8-way image classification set "trash" from GitHub (nlhtrung00/trash-classification); label vocabulary: background, Coca-Cola, Fanta, Mirinda, Pepsi, Red Bull, Sprite, Sting.

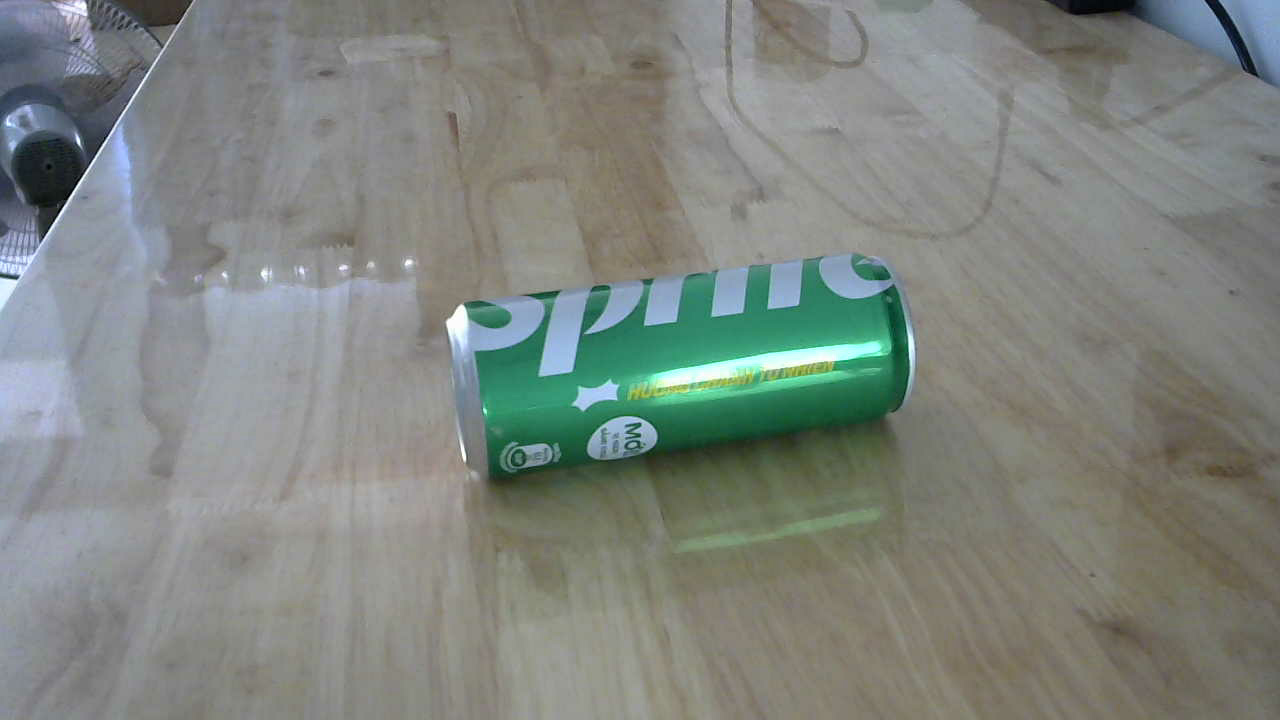
Label: Sprite

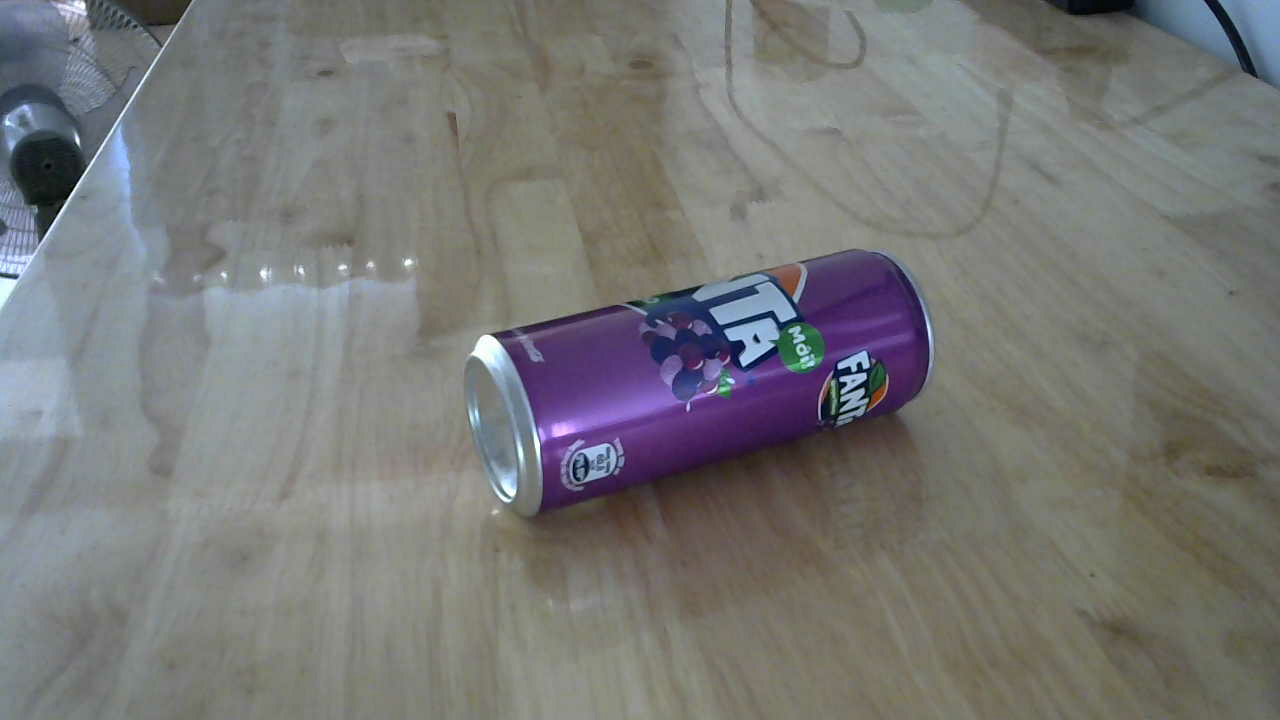
Label: Fanta

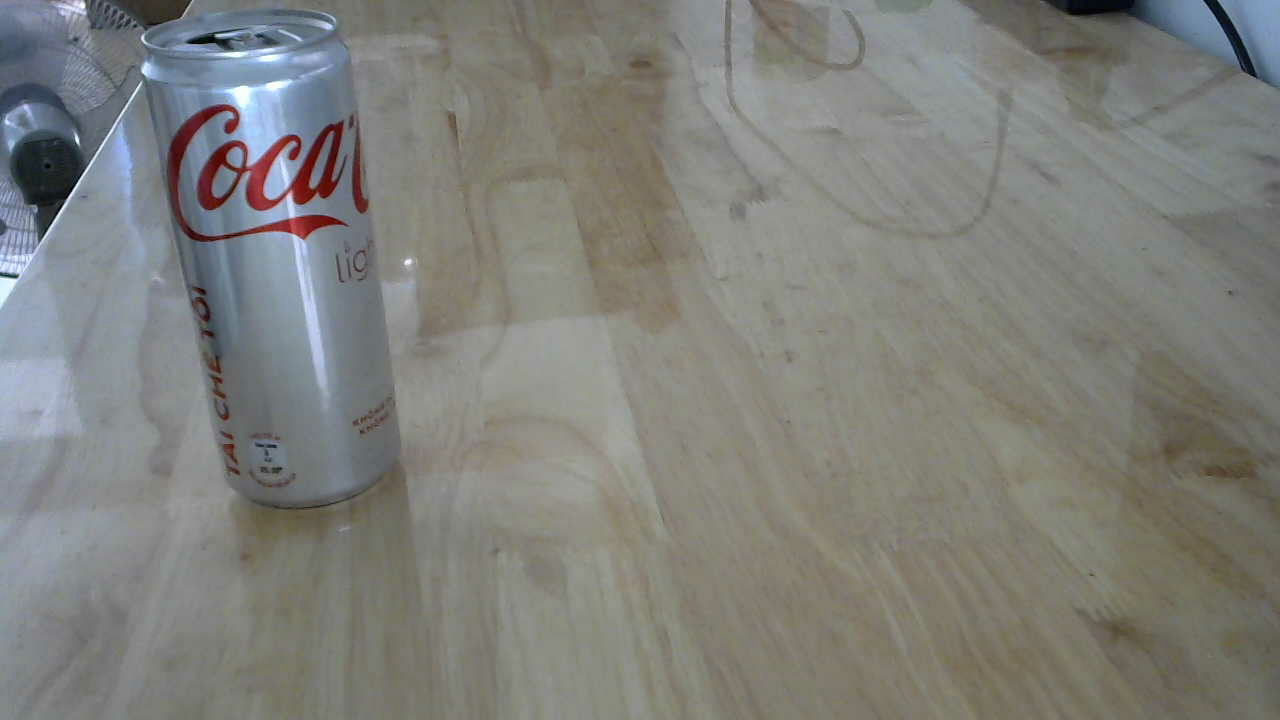
Label: Coca-Cola

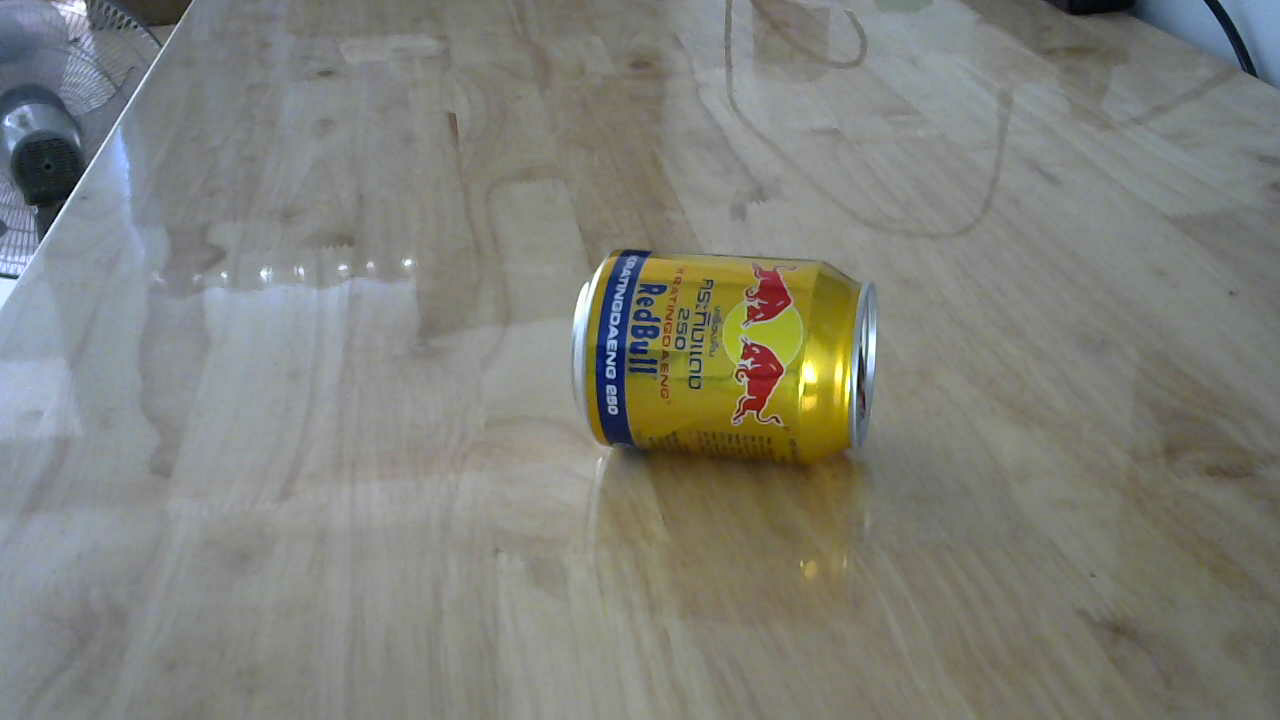
Label: Red Bull

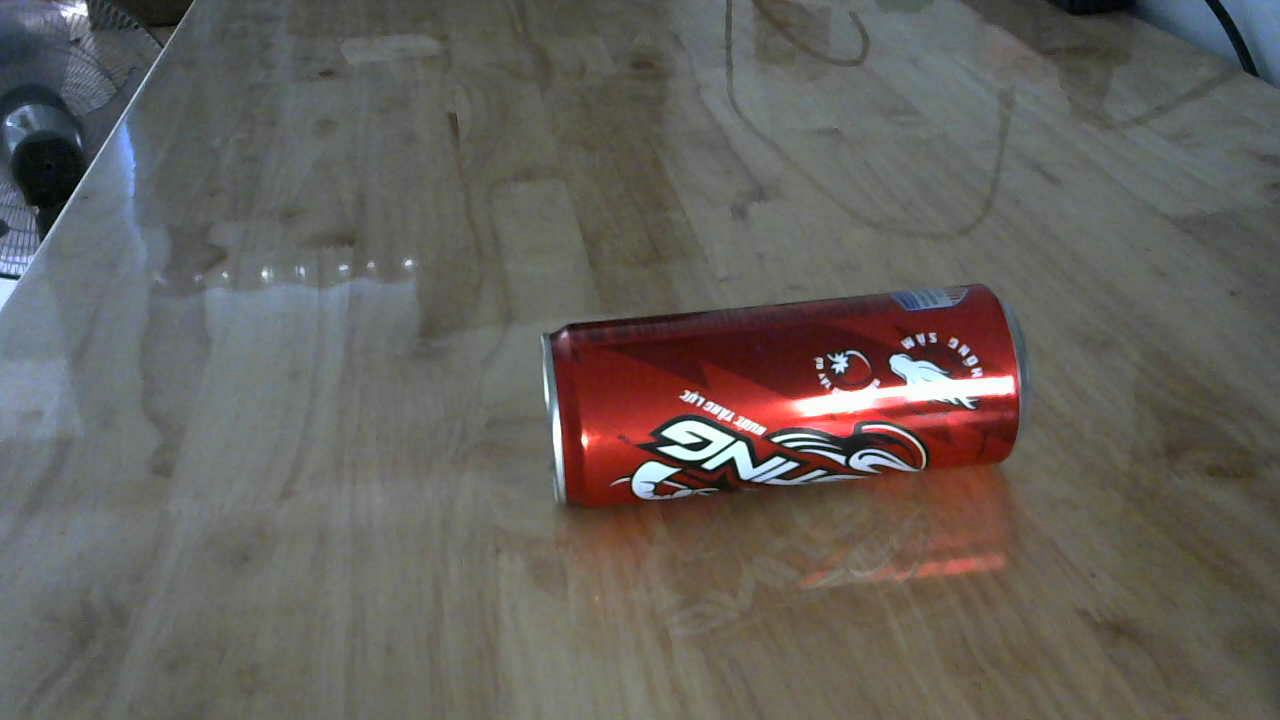
Label: Sting

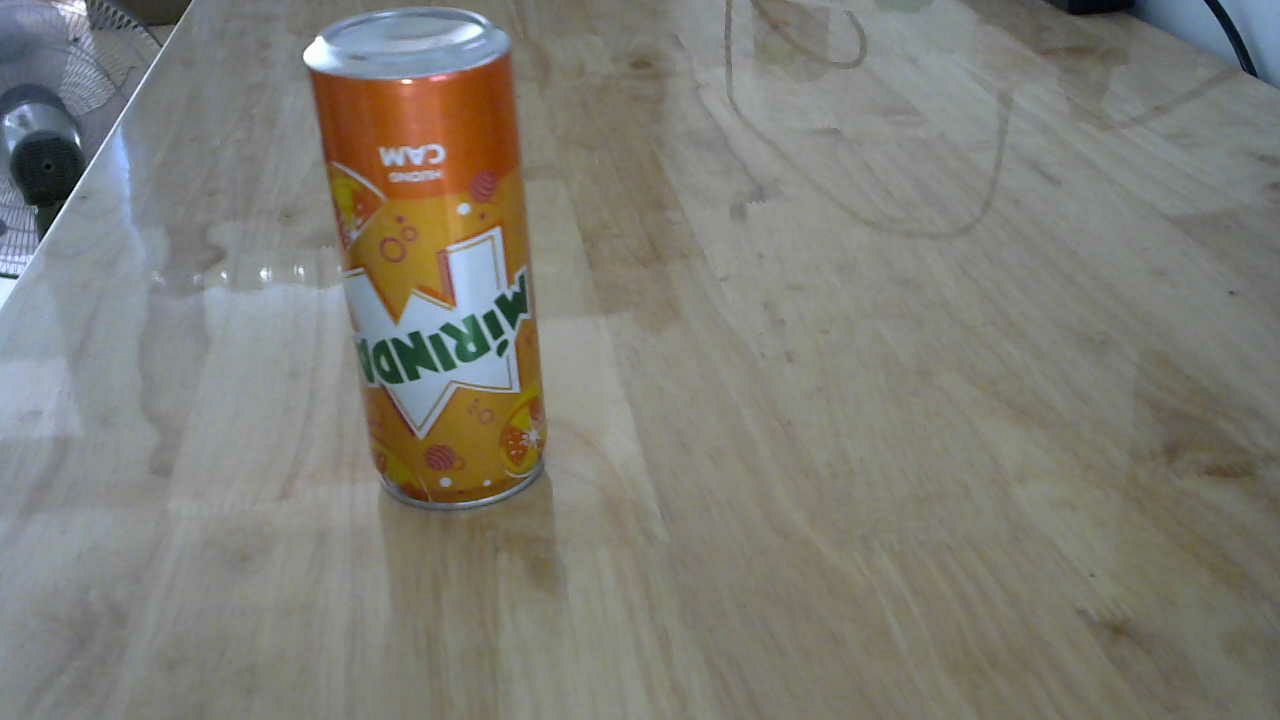
Label: Mirinda
